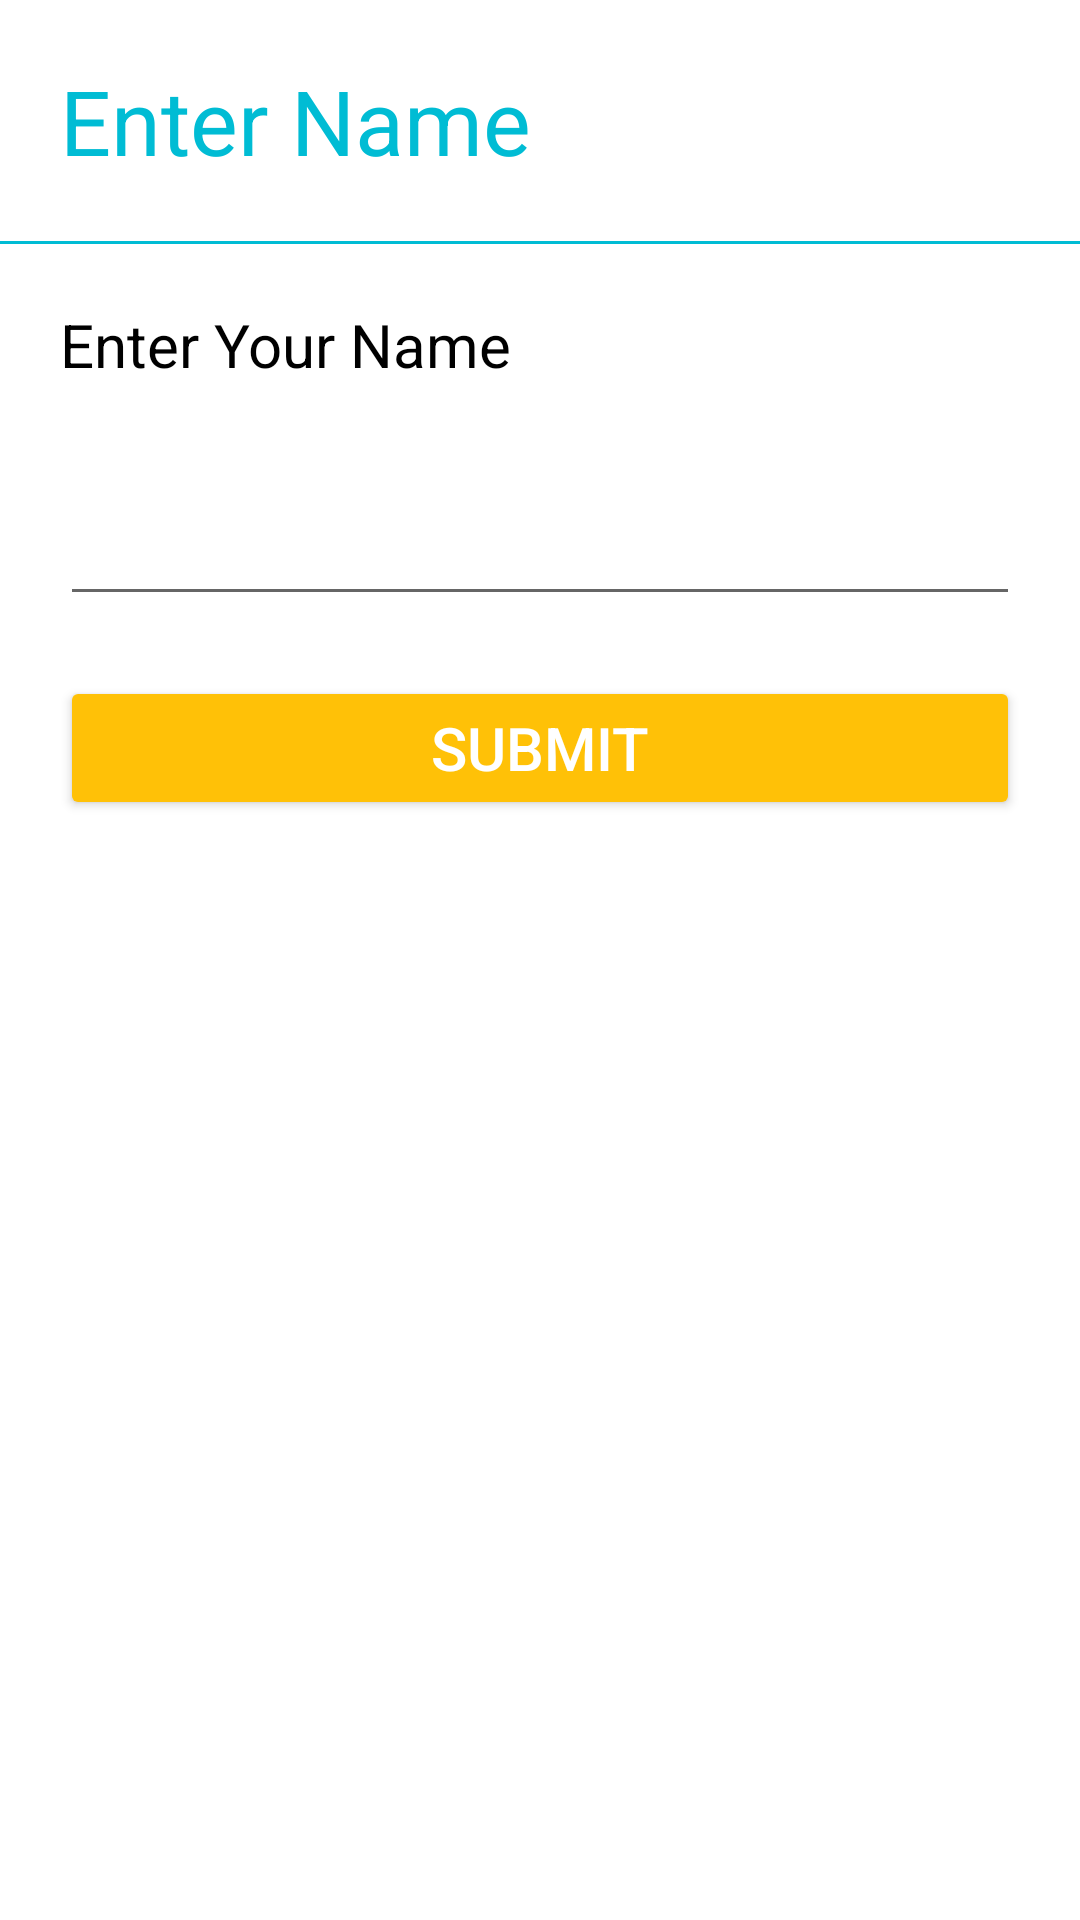

Android layout source for this screen:
<!-- AndroidManifest.xml: application theme Theme.MyAppFastTrack -->
<!-- res/layout/raw_dialog.xml -->
<?xml version="1.0" encoding="utf-8"?>
<LinearLayout xmlns:android="http://schemas.android.com/apk/res/android"
    android:orientation="vertical"
    android:layout_width="match_parent"
    android:layout_height="match_parent">
    <TextView
        android:layout_width="match_parent"
        android:layout_height="wrap_content"
        android:text="Enter Name"
        android:textSize="30sp"
        android:padding="20dp"
        android:textColor="#00BCD4"/>
    <View
        android:layout_width="match_parent"
        android:layout_height="1dp"
        android:background="#00BCD4"/>

    <TextView
        android:layout_width="match_parent"
        android:layout_height="wrap_content"
        android:text="Enter Your Name"
        android:layout_marginTop="20dp"
        android:layout_marginHorizontal="20dp"
        android:textSize="20sp"
        android:textColor="#000"/>

    <EditText
        android:layout_width="match_parent"
        android:layout_height="wrap_content"
        android:id="@+id/edt_name"
        android:layout_marginTop="20dp"
        android:layout_marginHorizontal="20dp"
        android:textSize="20sp"
        android:inputType="textPersonName"
        android:padding="15dp"
        android:textColor="#000"/>

    <Button
        android:layout_width="match_parent"
        android:layout_height="wrap_content"
        android:text="Submit"
        android:id="@+id/btn_submit"
        android:layout_marginVertical="20dp"
        android:layout_marginHorizontal="20dp"
        android:textSize="20sp"
        android:padding="10dp"
        android:backgroundTint="#FFC107"
        android:textColor="#fff"/>
</LinearLayout>
<!-- resources referenced by this layout -->
<resources>
  <style name="Theme.MyAppFastTrack" parent="Theme.MaterialComponents.DayNight.NoActionBar">
          
          <item name="colorPrimary">@color/purple_500</item>
          <item name="colorPrimaryVariant">@color/purple_700</item>
          <item name="colorOnPrimary">@color/white</item>
          
          <item name="colorSecondary">@color/teal_200</item>
          <item name="colorSecondaryVariant">@color/teal_700</item>
          <item name="colorOnSecondary">@color/black</item>
          
          <item name="android:statusBarColor" tools:targetApi="l">?attr/colorPrimaryVariant</item>
          
      </style>
  <color name="purple_500">#FF6200EE</color>
  <color name="purple_700">#FF6200EE</color>
  <color name="white">#FFFFFFFF</color>
  <color name="teal_200">#FF03DAC5</color>
  <color name="teal_700">#FF018786</color>
  <color name="black">#121111</color>
</resources>
